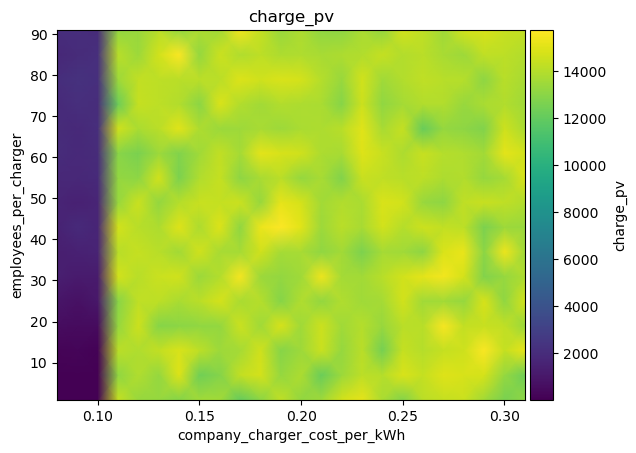

Data behind this chart, as committed beside it:
employees_per_charger\company_charger_co…, 0.08, 0.09, 0.09999999999999999, 0.10999999999999999, 0.11999999999999998, 0.12999999999999998, 0.13999999999999996, 0.14999999999999997, 0.15999999999999998, 0.16999999999999996, 0.17999999999999994, 0.18999999999999995, 0.19999999999999996, 0.20999999999999996, 0.21999999999999992, 0.22999999999999993, 0.23999999999999994, 0.24999999999999994, 0.2599999999999999, 0.2699999999999999, 0.2799999999999999, 0.2899999999999999, 0.2999999999999999
1, 26.66, 44.51, 20.75, 14394, 13306, 13234, 12896, 13533, 13552, 12053, 13027, 14244, 13226, 13429, 14703, 15173, 13728, 12834, 14129, 14363, 14462, 13564, 12590
7, 50.12, 29.5, 45.4, 13113, 13890, 13290, 14949, 12345, 12859, 14329, 14759, 13261, 13803, 12166, 13414, 14160, 13970, 14871, 14359, 14972, 14819, 14727, 13245
13, 184.4, 221.5, 121.4, 14110, 13861, 14280, 14862, 14160, 13455, 13657, 14610, 12883, 13420, 14487, 13244, 14140, 12473, 14393, 13982, 14390, 14562, 15637, 14345
19, 527.8, 468.8, 506.5, 13263, 14552, 12888, 12989, 13151, 13197, 14483, 13527, 14783, 13536, 14562, 13499, 14011, 13351, 14117, 14034, 15593, 14309, 14423, 14273
25, 896.7, 724.1, 1025, 12956, 14260, 14186, 13752, 14124, 14750, 13767, 13998, 12885, 13862, 13193, 13893, 13515, 13625, 14701, 13515, 13540, 13264, 14785, 13125
31, 1381, 1144, 1136, 14652, 14062, 14517, 14614, 13379, 13951, 15508, 13421, 13222, 13522, 15339, 13659, 13555, 14072, 14700, 15101, 15443, 14759, 12754, 13239
37, 1325, 1444, 1588, 14065, 14366, 14032, 13561, 14620, 13722, 13635, 14588, 13654, 13691, 13161, 13554, 12642, 13655, 13490, 13079, 14884, 15208, 13003, 15340
43, 1522, 1864, 1633, 14701, 14085, 13841, 14975, 13802, 14932, 13108, 15286, 15750, 15061, 13457, 14102, 13676, 14704, 13975, 14540, 14323, 14162, 12568, 13418
49, 1658, 1485, 1622, 13304, 14465, 13196, 13992, 14429, 14397, 14475, 13306, 15153, 14717, 13593, 13935, 13751, 14886, 14679, 13295, 13071, 14236, 14446, 14250
55, 1787, 1771, 1869, 13172, 13091, 14646, 12657, 13855, 14361, 13054, 13667, 14144, 13261, 13683, 12775, 14415, 14227, 14086, 14159, 13790, 13938, 13258, 13656
61, 2039, 1824, 1976, 12974, 12592, 13426, 12740, 13529, 14302, 13658, 15118, 14780, 14634, 13800, 13705, 14970, 14443, 13822, 14433, 14012, 13888, 13594, 15128
67, 1943, 1857, 2051, 14625, 13766, 14128, 15072, 13784, 13394, 13448, 13709, 13466, 13774, 13803, 14075, 15068, 13685, 14378, 12076, 13257, 13096, 12764, 14555
73, 1899, 2146, 2045, 12208, 14382, 14205, 13933, 12992, 14875, 13926, 13579, 13940, 13843, 13758, 12901, 14581, 13145, 13630, 13926, 13950, 13300, 13737, 13957
79, 2049, 2270, 2110, 13470, 14289, 14178, 14148, 14091, 14106, 14913, 14590, 14882, 14709, 13991, 13294, 14684, 13510, 13922, 14245, 14080, 14012, 13069, 14033
85, 1800, 1984, 2140, 14033, 13475, 14674, 15646, 13281, 14494, 13863, 14190, 13802, 13888, 13707, 13803, 13920, 14395, 13911, 14139, 13715, 13428, 14267, 14211
91, 2095, 2106, 1964, 13182, 13296, 14063, 13261, 13741, 13555, 15384, 14387, 13300, 13831, 13152, 13047, 13745, 13212, 14662, 14266, 13528, 14692, 14775, 14411
